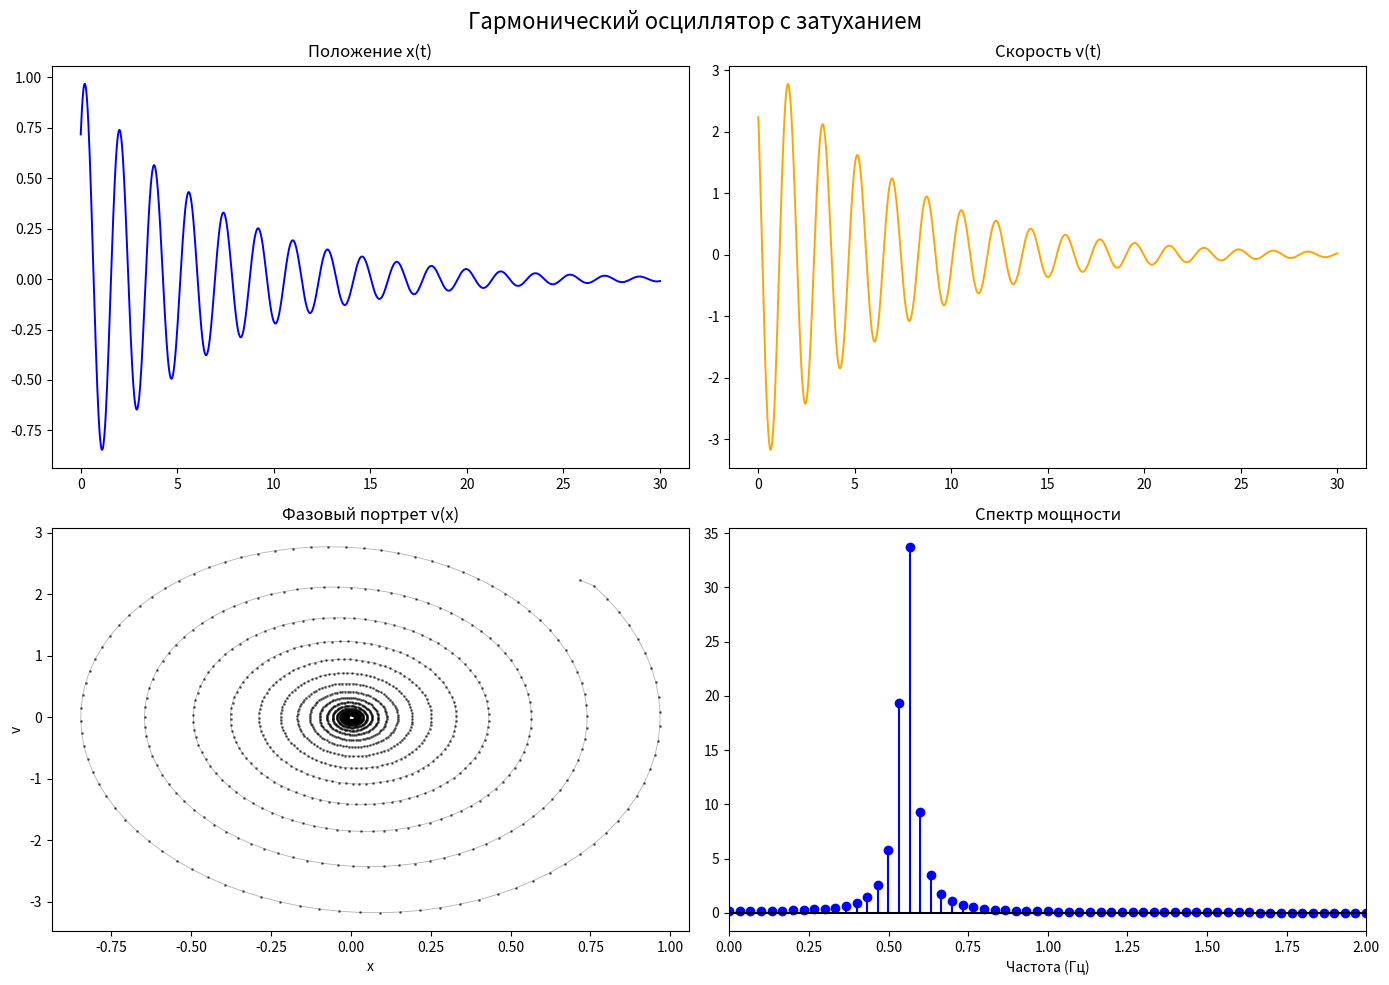

This chart was generated by the following Python code:
import numpy as np
import matplotlib.pyplot as plt
from scipy.fft import fft, fftfreq

t = np.linspace(0, 30, 1500)
x = np.exp(-0.15 * t) * np.sin(3.5 * t + 0.8)
v = np.gradient(x, t)

# FFT 
N = len(t)
yf = fft(x)  
xf = fftfreq(N, d=t[1] - t[0])[:N//2]
power = 2.0 / N * np.abs(yf[:N//2])**2 

fig, axes = plt.subplots(2, 2, figsize=(14, 10))
fig.suptitle('Гармонический осциллятор с затуханием', fontsize=16)

# [0,0] — график x(t)
axes[0,0].plot(t, x, 'b-', lw=1.4)
axes[0,0].set_title('Положение x(t)')

# [0,1] — график v(t)
axes[0,1].plot(t, v, 'orange', lw=1.4)
axes[0,1].set_title('Скорость v(t)')

# [1,0] — фазовый портрет v(x)
axes[1,0].plot(x, v, 'k.', ms=2, alpha=0.5)
axes[1,0].plot(x, v, 'k-', lw=0.6, alpha=0.3)   # спираль
axes[1,0].set_title('Фазовый портрет v(x)')
axes[1,0].set_xlabel('x')
axes[1,0].set_ylabel('v')

# [1,1] — спектр мощности
axes[1,1].stem(xf, power, linefmt='b-', markerfmt='bo', basefmt='k-')
axes[1,1].set_title('Спектр мощности')
axes[1,1].set_xlim(0, 2.0)  
axes[1,1].set_xlabel('Частота (Гц)')


plt.tight_layout()
plt.show()